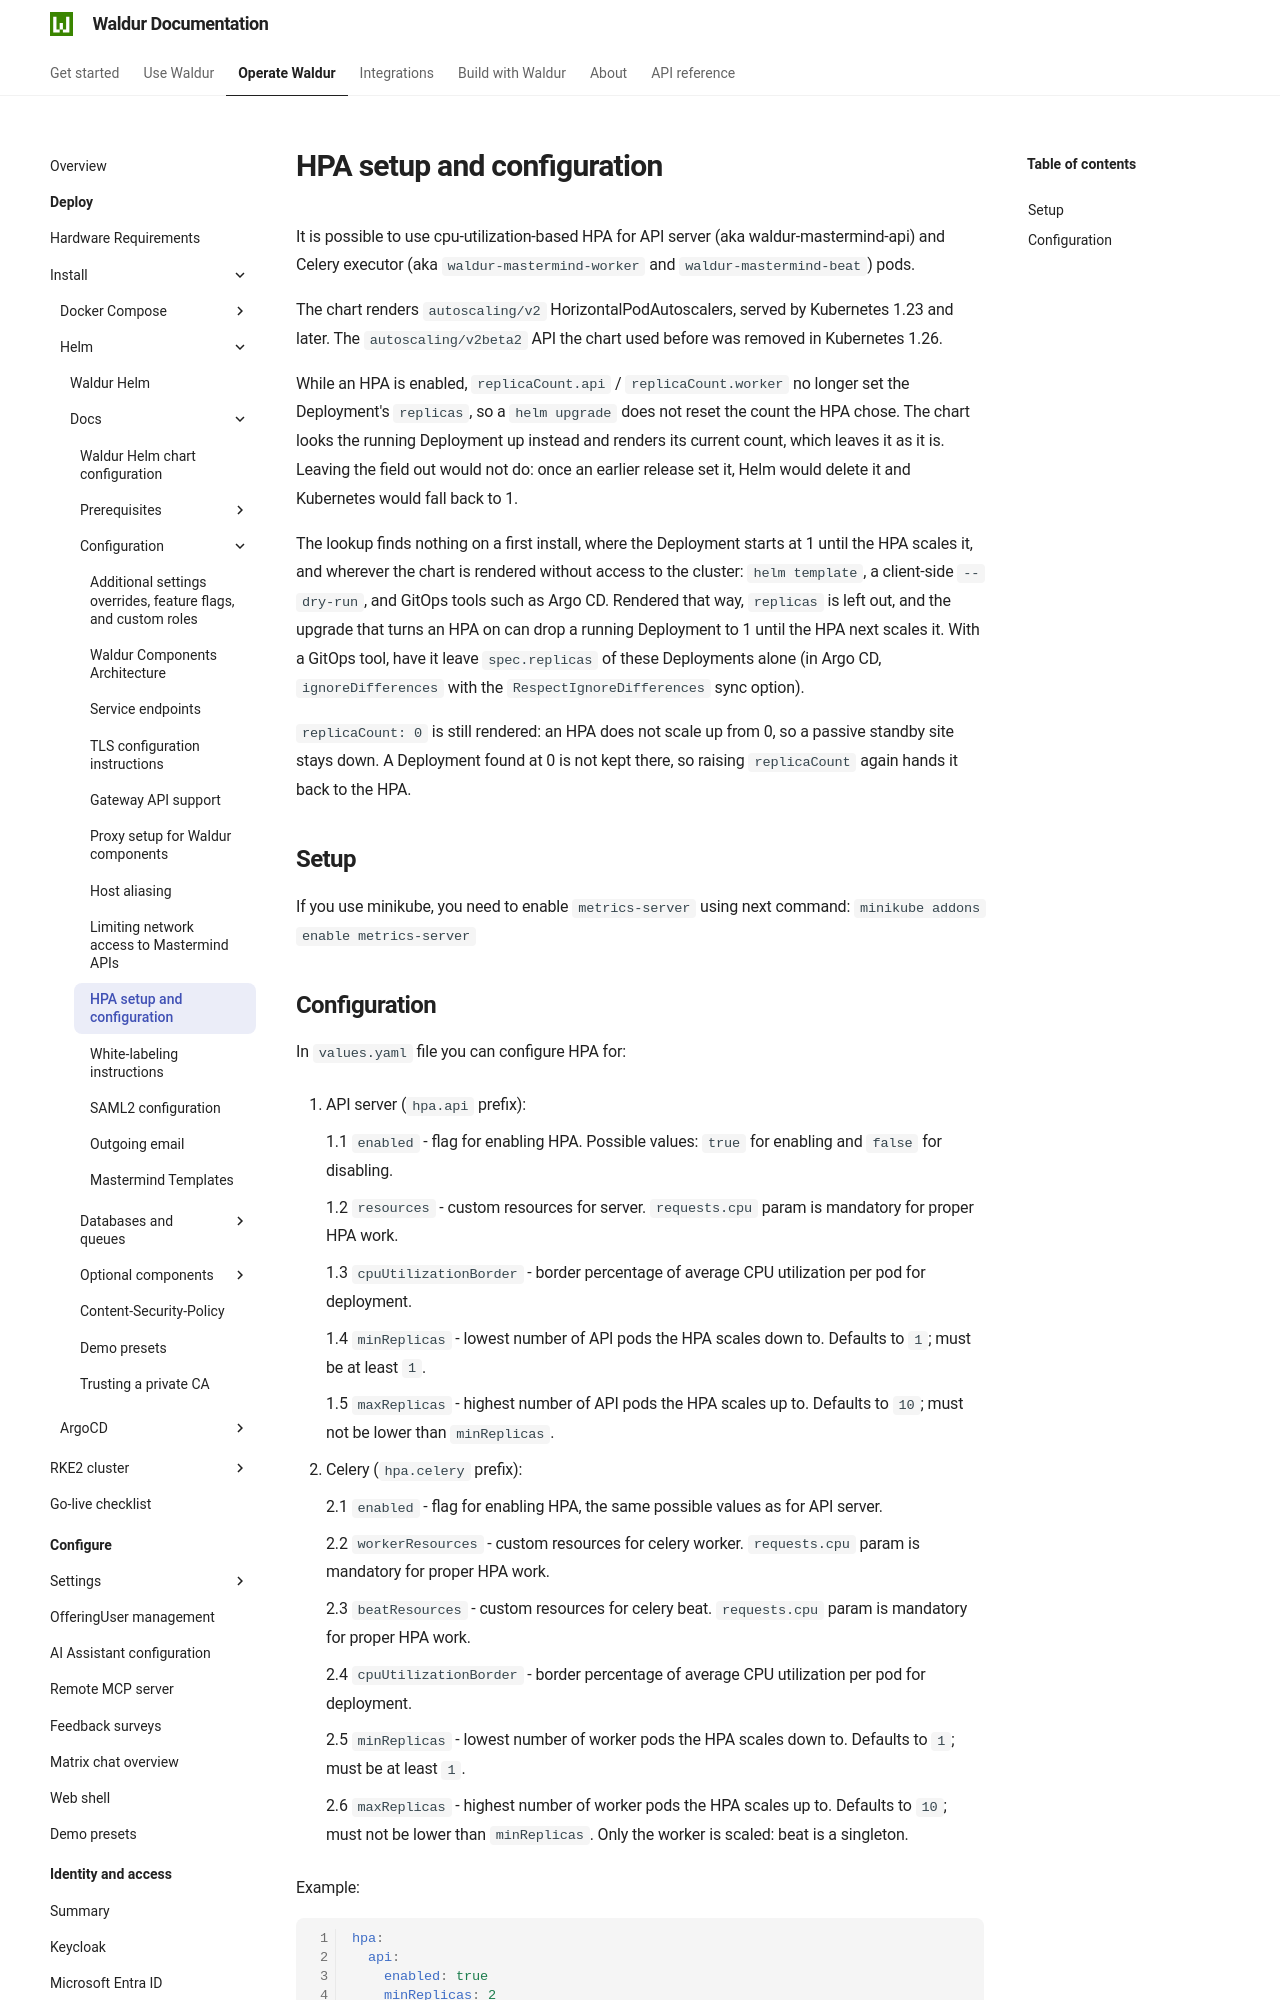

repository: waldur/waldur-docs · page: latest/admin-guide/deployment/helm/docs/hpa/index.html · generator: mkdocs

# HPA setup and configuration

<!-- EXTERNAL DOCUMENT
Source: https://code.opennodecloud.com/waldur/waldur-helm.git
Branch: master
Remote Path: docs//hpa.md
Local Path: docs/admin-guide/deployment/helm/docs/
Last Sync: 2026-11-14T16:21:45.993072

WARNING: This file is automatically synchronized from the source repository.
DO NOT EDIT this file directly. Changes will be overwritten.
Edit the source at: https://code.opennodecloud.com/waldur/waldur-helm.git/-/tree/master/docs//hpa.md
-->


It is possible to use cpu-utilization-based HPA
for API server (aka waldur-mastermind-api) and
Celery executor (aka `waldur-mastermind-worker` and `waldur-mastermind-beat`) pods.

The chart renders `autoscaling/v2` HorizontalPodAutoscalers, served by
Kubernetes 1.23 and later. The `autoscaling/v2beta2` API the chart used before
was removed in Kubernetes 1.26.

While an HPA is enabled, `replicaCount.api` / `replicaCount.worker` no longer
set the Deployment's `replicas`, so a `helm upgrade` does not reset the count
the HPA chose. The chart looks the running Deployment up instead and renders
its current count, which leaves it as it is. Leaving the field out would not
do: once an earlier release set it, Helm would delete it and Kubernetes would
fall back to 1.

The lookup finds nothing on a first install, where the Deployment starts at 1
until the HPA scales it, and wherever the chart is rendered without access to
the cluster: `helm template`, a client-side `--dry-run`, and GitOps tools such
as Argo CD. Rendered that way, `replicas` is left out, and the upgrade that
turns an HPA on can drop a running Deployment to 1 until the HPA next scales
it. With a GitOps tool, have it leave `spec.replicas` of these Deployments
alone (in Argo CD, `ignoreDifferences` with the `RespectIgnoreDifferences`
sync option).

`replicaCount: 0` is still rendered: an HPA does not scale up from 0, so a
passive standby site stays down. A Deployment found at 0 is not kept there,
so raising `replicaCount` again hands it back to the HPA.

## Setup

If you use minikube, you need to enable `metrics-server` using next command:
`minikube addons enable metrics-server`
